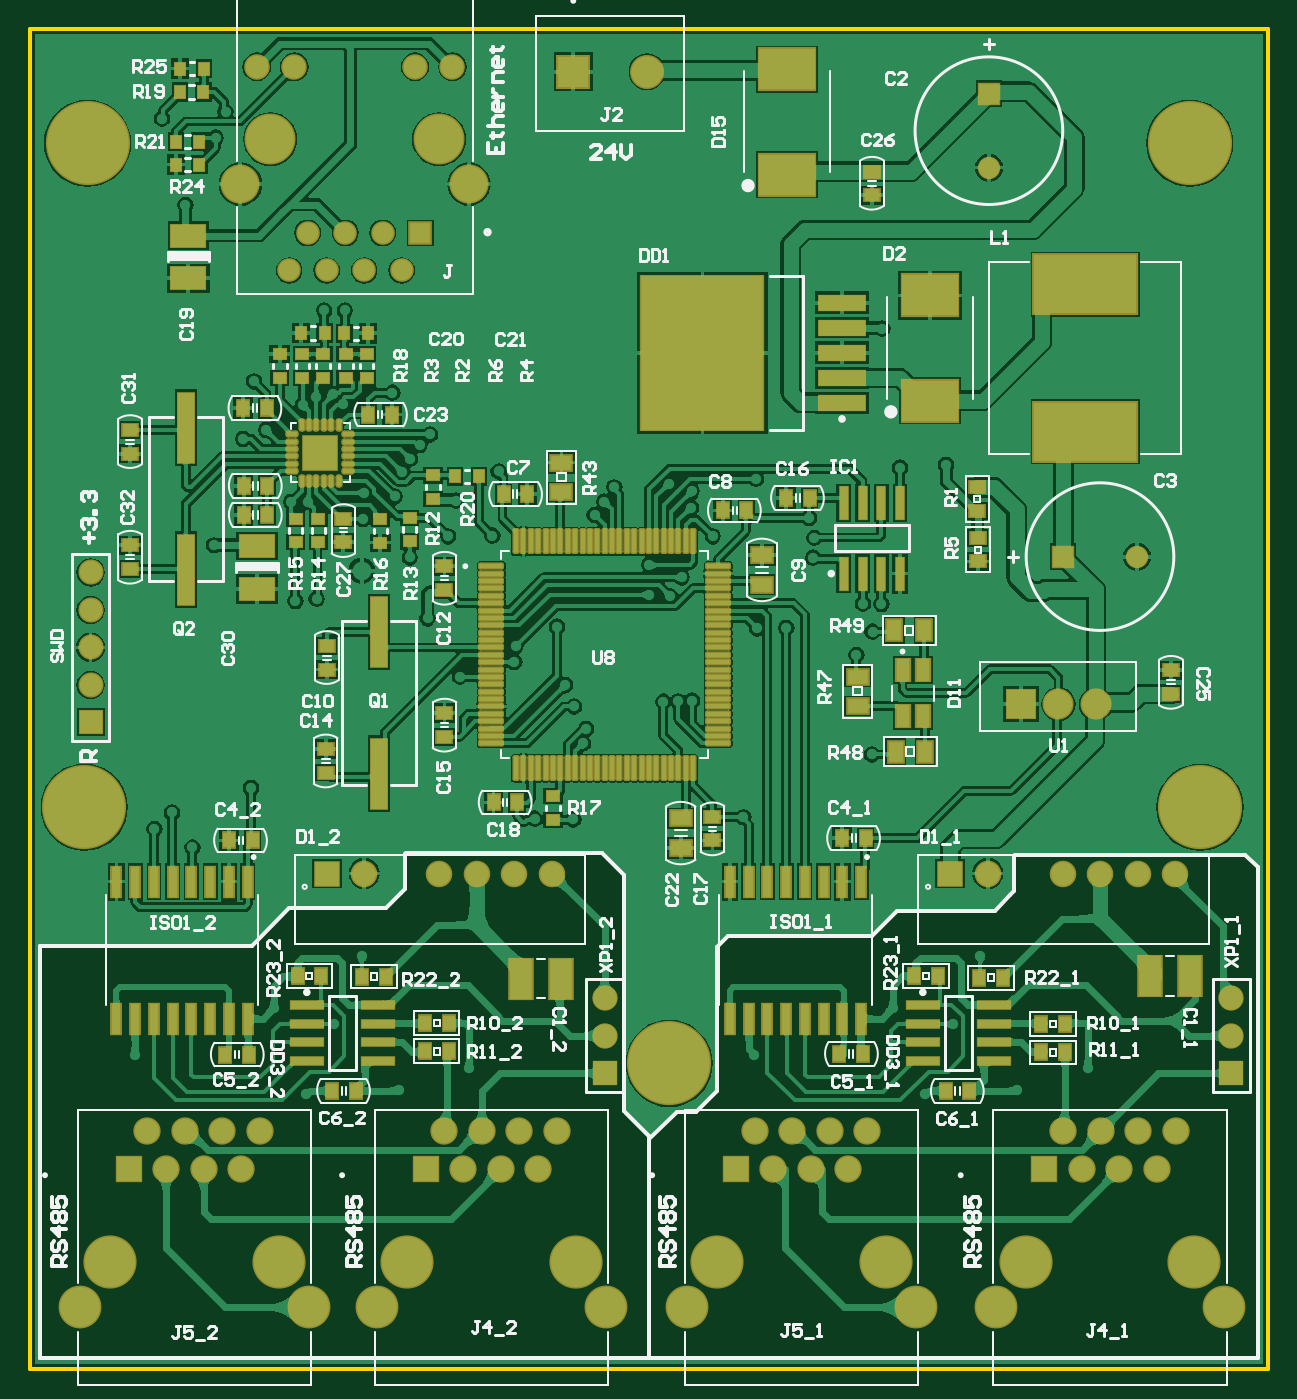
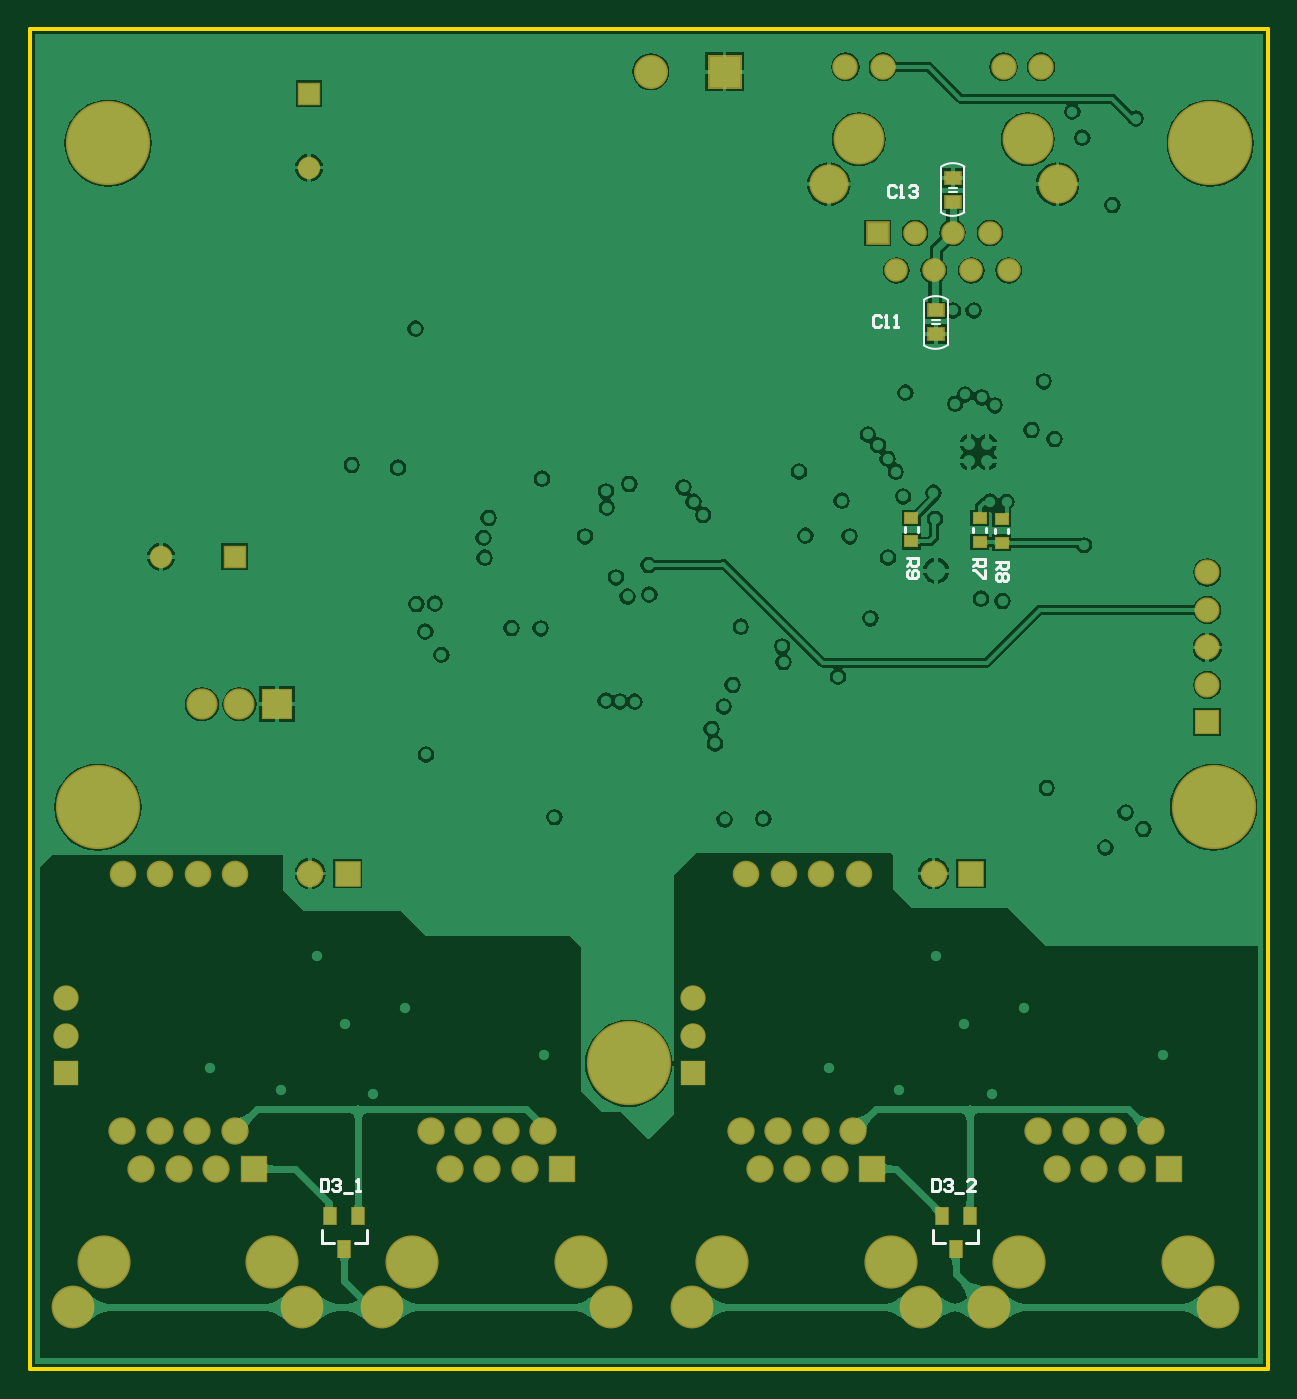
Circuit board: 9 layer files. Board 83.9 x 90.8 mm.
- bottom_copper: main_mini.GBL (67977 bytes)
- bottom_silk: main_mini.GBO (3537 bytes)
- paste: main_mini.GBP (571 bytes)
- bottom_mask: main_mini.GBS (3223 bytes)
- outline: main_mini.GKO (249 bytes)
- top_copper: main_mini.GTL (218179 bytes)
- top_silk: main_mini.GTO (51657 bytes)
- paste: main_mini.GTP (8336 bytes)
- top_mask: main_mini.GTS (11005 bytes)

=== bottom_copper: main_mini.GBL (67977 bytes, source omitted) ===
=== bottom_silk: main_mini.GBO ===
G04*
G04 #@! TF.GenerationSoftware,Altium Limited,Altium Designer,20.0.13 (296)*
G04*
G04 Layer_Color=32896*
%FSLAX44Y44*%
%MOMM*%
G71*
G01*
G75*
%ADD10C,0.1500*%
%ADD12C,0.2000*%
D10*
X205850Y783700D02*
G03*
X221763Y783596I8036J12064D01*
G01*
X221650Y814600D02*
G03*
X205737Y814705I-8036J-12064D01*
G01*
X233150Y724550D02*
G03*
X217237Y724655I-8036J-12064D01*
G01*
X217350Y693650D02*
G03*
X233263Y693546I8036J12064D01*
G01*
X205750Y783750D02*
Y814500D01*
X221750Y783750D02*
Y814500D01*
X211150Y797600D02*
X216450D01*
X211150Y800400D02*
X216450D01*
X233250Y693750D02*
Y724500D01*
X217250Y693750D02*
Y724500D01*
X222550Y710650D02*
X227850D01*
X222550Y707850D02*
X227850D01*
D12*
X237250Y567250D02*
Y570250D01*
X246250Y567250D02*
Y570250D01*
X191000Y567000D02*
Y570000D01*
X200000Y567000D02*
Y570000D01*
X176000Y566500D02*
Y569500D01*
X185000Y566500D02*
Y569500D01*
X218750Y85500D02*
X226750D01*
Y94500D01*
X196750Y85500D02*
X204750D01*
X196750D02*
Y94500D01*
X632750Y85500D02*
X640750D01*
Y94500D01*
X610750Y85500D02*
X618750D01*
X610750D02*
Y94500D01*
X244999Y549664D02*
X237001D01*
Y545666D01*
X238334Y544333D01*
X241000D01*
X242333Y545666D01*
Y549664D01*
Y546999D02*
X244999Y544333D01*
X243666Y541667D02*
X244999Y540334D01*
Y537668D01*
X243666Y536335D01*
X238334D01*
X237001Y537668D01*
Y540334D01*
X238334Y541667D01*
X239667D01*
X241000Y540334D01*
Y536335D01*
X184249Y547164D02*
X176251D01*
Y543166D01*
X177584Y541833D01*
X180250D01*
X181583Y543166D01*
Y547164D01*
Y544499D02*
X184249Y541833D01*
X177584Y539167D02*
X176251Y537834D01*
Y535168D01*
X177584Y533835D01*
X178917D01*
X180250Y535168D01*
X181583Y533835D01*
X182916D01*
X184249Y535168D01*
Y537834D01*
X182916Y539167D01*
X181583D01*
X180250Y537834D01*
X178917Y539167D01*
X177584D01*
X180250Y537834D02*
Y535168D01*
X199999Y549165D02*
X192001D01*
Y545166D01*
X193334Y543833D01*
X196000D01*
X197333Y545166D01*
Y549165D01*
Y546499D02*
X199999Y543833D01*
X192001Y541167D02*
Y535835D01*
X193334D01*
X198666Y541167D01*
X199999D01*
X227836Y128899D02*
Y120902D01*
X223837D01*
X222504Y122235D01*
Y127566D01*
X223837Y128899D01*
X227836D01*
X219839Y127566D02*
X218506Y128899D01*
X215840D01*
X214507Y127566D01*
Y126234D01*
X215840Y124901D01*
X217173D01*
X215840D01*
X214507Y123568D01*
Y122235D01*
X215840Y120902D01*
X218506D01*
X219839Y122235D01*
X211841Y119569D02*
X206509D01*
X198512Y120902D02*
X203844D01*
X198512Y126234D01*
Y127566D01*
X199845Y128899D01*
X202511D01*
X203844Y127566D01*
X641856Y128899D02*
Y120902D01*
X637857D01*
X636524Y122235D01*
Y127566D01*
X637857Y128899D01*
X641856D01*
X633859Y127566D02*
X632526Y128899D01*
X629860D01*
X628527Y127566D01*
Y126234D01*
X629860Y124901D01*
X631193D01*
X629860D01*
X628527Y123568D01*
Y122235D01*
X629860Y120902D01*
X632526D01*
X633859Y122235D01*
X625861Y119569D02*
X620530D01*
X617864Y120902D02*
X615198D01*
X616531D01*
Y128899D01*
X617864Y127566D01*
X252415Y800666D02*
X253748Y801999D01*
X256414D01*
X257747Y800666D01*
Y795334D01*
X256414Y794001D01*
X253748D01*
X252415Y795334D01*
X249749Y794001D02*
X247084D01*
X248416D01*
Y801999D01*
X249749Y800666D01*
X243085D02*
X241752Y801999D01*
X239086D01*
X237753Y800666D01*
Y799333D01*
X239086Y798000D01*
X240419D01*
X239086D01*
X237753Y796667D01*
Y795334D01*
X239086Y794001D01*
X241752D01*
X243085Y795334D01*
X262582Y712916D02*
X263915Y714249D01*
X266581D01*
X267914Y712916D01*
Y707584D01*
X266581Y706251D01*
X263915D01*
X262582Y707584D01*
X259916Y706251D02*
X257251D01*
X258584D01*
Y714249D01*
X259916Y712916D01*
X253252Y706251D02*
X250586D01*
X251919D01*
Y714249D01*
X253252Y712916D01*
M02*

=== paste: main_mini.GBP ===
G04*
G04 #@! TF.GenerationSoftware,Altium Limited,Altium Designer,20.0.13 (296)*
G04*
G04 Layer_Color=128*
%FSLAX44Y44*%
%MOMM*%
G71*
G01*
G75*
%ADD24R,1.0000X0.8000*%
%ADD26R,0.9000X0.7000*%
%ADD115R,0.8000X1.1000*%
D24*
X213750Y791000D02*
D03*
Y807000D02*
D03*
X225250Y717250D02*
D03*
Y701250D02*
D03*
D26*
X241750Y576750D02*
D03*
Y560750D02*
D03*
X195500Y576500D02*
D03*
Y560500D02*
D03*
X180500Y576000D02*
D03*
Y560000D02*
D03*
D115*
X211750Y81250D02*
D03*
X221250Y103750D02*
D03*
X202250D02*
D03*
X625750Y81250D02*
D03*
X635250Y103750D02*
D03*
X616250D02*
D03*
M02*

=== bottom_mask: main_mini.GBS ===
G04*
G04 #@! TF.GenerationSoftware,Altium Limited,Altium Designer,20.0.13 (296)*
G04*
G04 Layer_Color=16711935*
%FSLAX44Y44*%
%MOMM*%
G71*
G01*
G75*
%ADD46R,1.2032X1.0032*%
%ADD48R,1.0200X0.8200*%
%ADD64C,5.7032*%
%ADD65C,2.1082*%
%ADD66R,2.1082X2.1082*%
%ADD67C,2.9032*%
%ADD68C,1.8532*%
%ADD69R,1.8532X1.8532*%
%ADD70C,3.6032*%
%ADD71C,1.7200*%
%ADD72R,1.7200X1.7200*%
%ADD73C,1.5200*%
%ADD74R,1.5200X1.5200*%
%ADD75C,2.3032*%
%ADD76R,2.3032X2.3032*%
%ADD77R,1.6012X1.6012*%
%ADD78C,1.6012*%
%ADD79C,1.7332*%
%ADD80C,2.6482*%
%ADD81C,3.4532*%
%ADD82C,1.7032*%
%ADD83R,1.7032X1.7032*%
%ADD84R,1.5200X1.5200*%
%ADD85R,1.8032X1.8032*%
%ADD86C,1.8032*%
%ADD116R,0.9200X1.2200*%
D46*
X213750Y791000D02*
D03*
Y807000D02*
D03*
X225250Y717250D02*
D03*
Y701250D02*
D03*
D48*
X241750Y576750D02*
D03*
Y560750D02*
D03*
X195500Y576500D02*
D03*
Y560500D02*
D03*
X180500Y576000D02*
D03*
Y560000D02*
D03*
D64*
X433250Y207250D02*
D03*
X37000Y380750D02*
D03*
X792750D02*
D03*
X785750Y830500D02*
D03*
X39250D02*
D03*
D65*
X722250Y450590D02*
D03*
X696850D02*
D03*
D66*
X671450D02*
D03*
D67*
X809250Y42000D02*
D03*
X654250D02*
D03*
X390250D02*
D03*
X235250D02*
D03*
X600250D02*
D03*
X445250D02*
D03*
X189000D02*
D03*
X34000D02*
D03*
D68*
X776200Y161400D02*
D03*
X763500Y136000D02*
D03*
X750800Y161400D02*
D03*
X738100Y136000D02*
D03*
X725400Y161400D02*
D03*
X712700Y136000D02*
D03*
X700000Y161400D02*
D03*
X357200D02*
D03*
X344500Y136000D02*
D03*
X331800Y161400D02*
D03*
X319100Y136000D02*
D03*
X306400Y161400D02*
D03*
X293700Y136000D02*
D03*
X281000Y161400D02*
D03*
X567200D02*
D03*
X554500Y136000D02*
D03*
X541800Y161400D02*
D03*
X529100Y136000D02*
D03*
X516400Y161400D02*
D03*
X503700Y136000D02*
D03*
X491000Y161400D02*
D03*
X155950D02*
D03*
X143250Y136000D02*
D03*
X130550Y161400D02*
D03*
X117850Y136000D02*
D03*
X105150Y161400D02*
D03*
X92450Y136000D02*
D03*
X79750Y161400D02*
D03*
D69*
X687300Y136000D02*
D03*
X268300D02*
D03*
X478300D02*
D03*
X67050D02*
D03*
D70*
X788900Y72500D02*
D03*
X674600D02*
D03*
X369900D02*
D03*
X255600D02*
D03*
X579900D02*
D03*
X465600D02*
D03*
X168650D02*
D03*
X54350D02*
D03*
D71*
X389500Y226000D02*
D03*
Y251400D02*
D03*
X814000Y226000D02*
D03*
Y251400D02*
D03*
D72*
X389500Y200600D02*
D03*
X814000D02*
D03*
D73*
X649750Y814000D02*
D03*
X750000Y550500D02*
D03*
D74*
X649750Y864000D02*
D03*
D75*
X418250Y879000D02*
D03*
D76*
X368250D02*
D03*
D77*
X264650Y769750D02*
D03*
D78*
X251950Y744350D02*
D03*
X239250Y769750D02*
D03*
X226550Y744350D02*
D03*
X213850Y769750D02*
D03*
X201150Y744350D02*
D03*
X188450Y769750D02*
D03*
X175750Y744350D02*
D03*
D79*
X286400Y882250D02*
D03*
X261000D02*
D03*
X153900D02*
D03*
X179300D02*
D03*
D80*
X297600Y802750D02*
D03*
X142700D02*
D03*
D81*
X163000Y833250D02*
D03*
X277300D02*
D03*
D82*
X41250Y539800D02*
D03*
Y514400D02*
D03*
Y489000D02*
D03*
Y463600D02*
D03*
D83*
Y438200D02*
D03*
D84*
X700000Y550500D02*
D03*
D85*
X201300Y335865D02*
D03*
X623550D02*
D03*
D86*
X226700D02*
D03*
X277500D02*
D03*
X302900D02*
D03*
X328300D02*
D03*
X353700D02*
D03*
X648950D02*
D03*
X699750D02*
D03*
X725150D02*
D03*
X750550D02*
D03*
X775950D02*
D03*
D116*
X211750Y81250D02*
D03*
X221250Y103750D02*
D03*
X202250D02*
D03*
X625750Y81250D02*
D03*
X635250Y103750D02*
D03*
X616250D02*
D03*
M02*

=== outline: main_mini.GKO ===
G04*
G04 #@! TF.GenerationSoftware,Altium Limited,Altium Designer,20.0.13 (296)*
G04*
G04 Layer_Color=16711935*
%FSLAX44Y44*%
%MOMM*%
G71*
G01*
G75*
%ADD14C,0.3000*%
D14*
X0Y0D02*
X839000D01*
Y908000D01*
X0D02*
X839000D01*
X0Y0D02*
Y908000D01*
M02*

=== top_copper: main_mini.GTL (218179 bytes, source omitted) ===
=== top_silk: main_mini.GTO (51657 bytes, source omitted) ===
=== paste: main_mini.GTP (8336 bytes, source omitted) ===
=== top_mask: main_mini.GTS (11005 bytes, source omitted) ===
